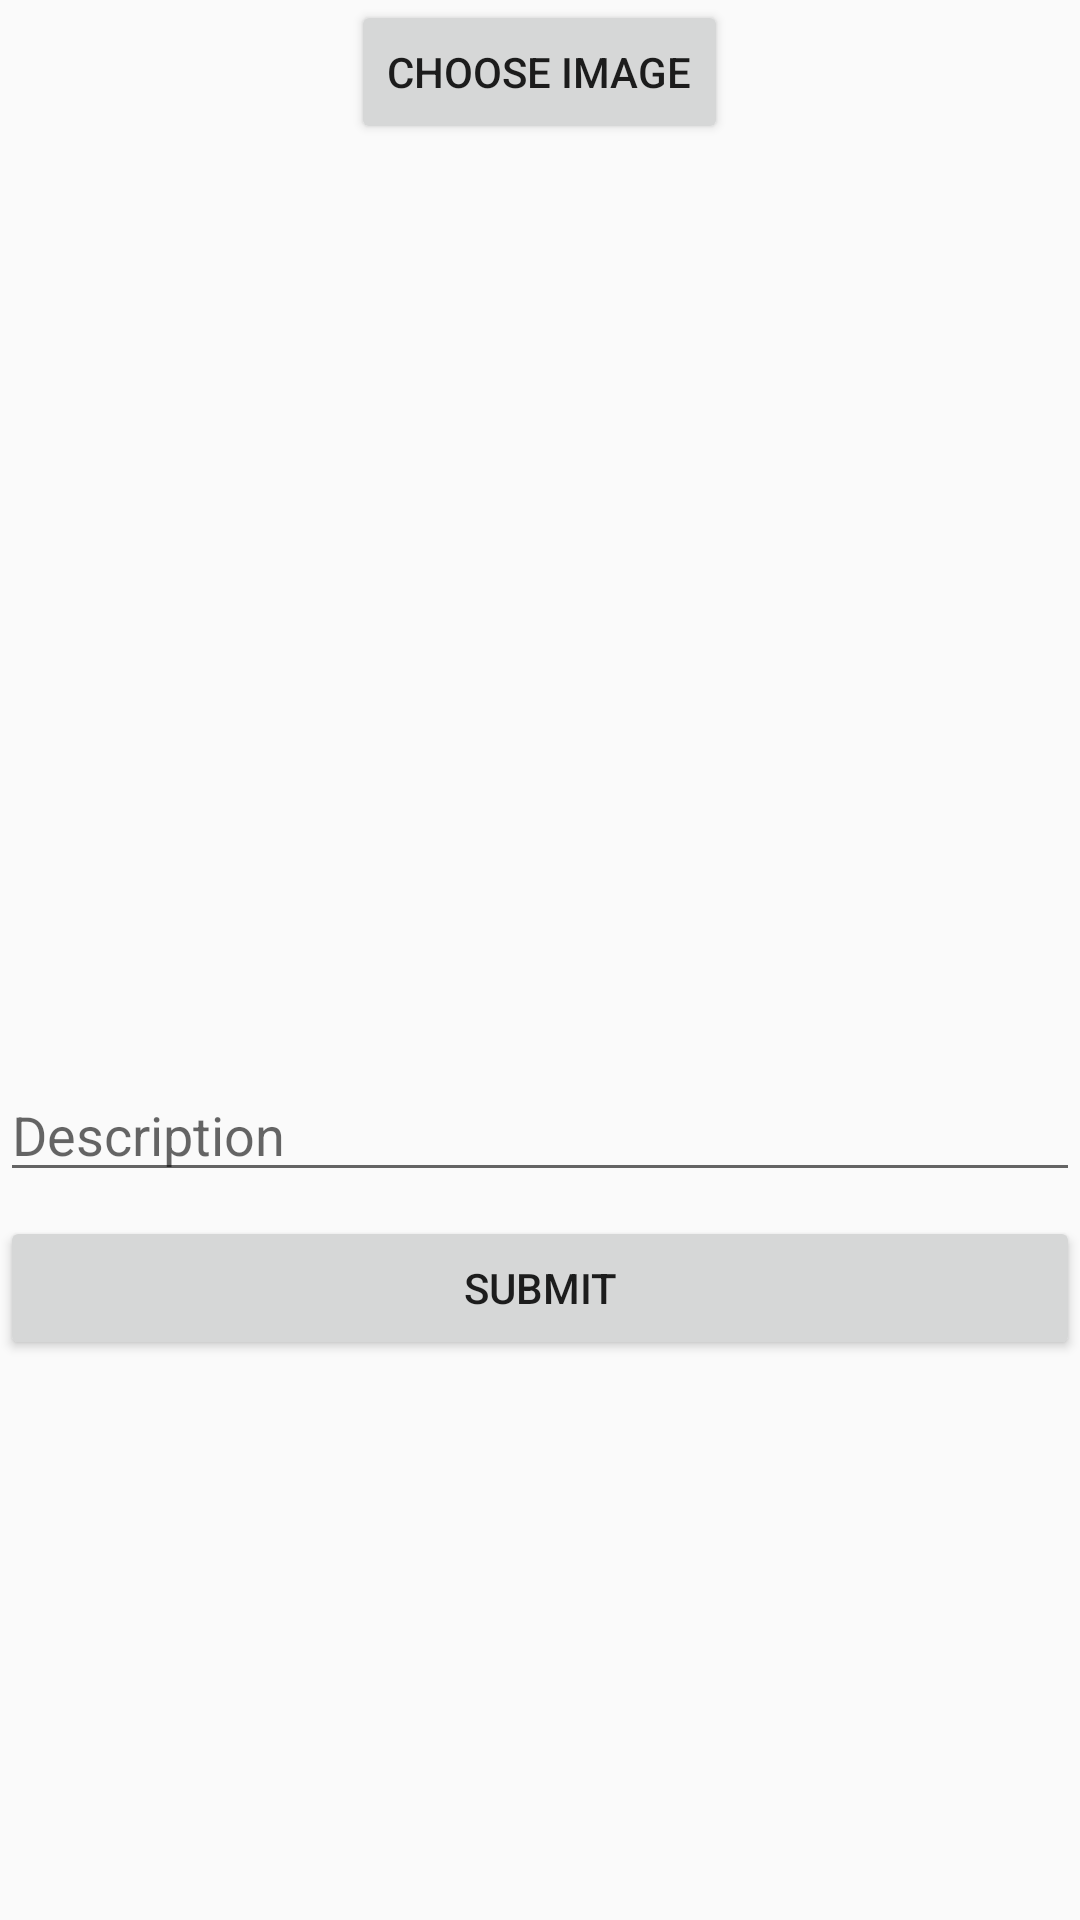

Layout XML and referenced resources for this Android screen:
<!-- AndroidManifest.xml: application theme Theme.AppCompat.Light -->
<!-- res/layout/activity_create.xml -->
<?xml version="1.0" encoding="utf-8"?>
<LinearLayout xmlns:android="http://schemas.android.com/apk/res/android"
    xmlns:app="http://schemas.android.com/apk/res-auto"
    xmlns:tools="http://schemas.android.com/tools"
    android:layout_width="match_parent"
    android:layout_height="match_parent"
    android:layout_margin="16dp"
    android:orientation="vertical"
    tools:context=".CreateActivity">

    <Button
        android:id="@+id/btnPickImage"
        android:layout_width="wrap_content"
        android:layout_height="wrap_content"
        android:layout_gravity="center_horizontal"
        android:text="@string/choose_image" />

    <ImageView
        android:id="@+id/imageView"
        android:layout_width="match_parent"
        android:layout_height="300dp"
        android:scaleType="centerCrop"
        tools:srcCompat="@tools:sample/avatars" />

    <EditText
        android:id="@+id/etDescription"
        android:layout_width="match_parent"
        android:layout_height="wrap_content"
        android:layout_marginTop="8dp"
        android:ems="10"
        android:hint="@string/description" />

    <Button
        android:id="@+id/btnSubmit"
        android:layout_width="match_parent"
        android:layout_height="wrap_content"
        android:layout_marginTop="8dp"
        android:text="@string/submit" />
</LinearLayout>
<!-- resources referenced by this layout -->
<resources>
  <string name="choose_image">Choose Image</string>
  <string name="description">Description</string>
  <string name="submit">Submit</string>
</resources>
